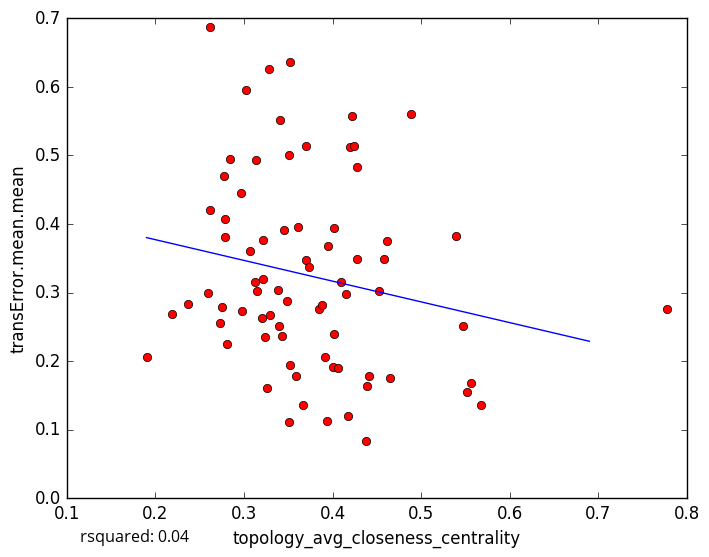

The file beside this chart, header and first rows:
topology_avg_closeness_centrality, transError.mean.mean
0.2845, 0.4941
0.3705, 0.3475
0.3589, 0.178
0.3505, 0.1115
0.5679, 0.1357
0.3509, 0.5005
0.4278, 0.4835
0.3124, 0.3147
0.3294, 0.2668
0.3662, 0.136
0.3259, 0.1603
0.394, 0.1133
0.4179, 0.1205
0.5568, 0.1687
0.4649, 0.1753
0.5474, 0.251
0.273, 0.2551
0.7778, 0.2757
0.3412, 0.5509
0.4281, 0.3487
0.422, 0.5567
0.4881, 0.5606
0.4614, 0.3756
0.313, 0.4934
0.4586, 0.3492
0.42, 0.5119
0.5398, 0.3829
0.321, 0.3767
0.1899, 0.2062
0.324, 0.2345
0.3398, 0.2505
0.3522, 0.6358
0.2593, 0.2989
0.3205, 0.2635
0.2755, 0.2792
0.2771, 0.47
0.438, 0.08279
0.2813, 0.2243
0.3071, 0.3607
0.4155, 0.2974
0.2617, 0.6874
0.3024, 0.5948
0.3848, 0.2767
0.2191, 0.268
0.4013, 0.3943
0.2785, 0.4073
0.3151, 0.3019
0.3736, 0.3378
0.4526, 0.302
0.2788, 0.3811
0.3912, 0.2053
0.4392, 0.1642
0.2974, 0.2737
0.2618, 0.4201
0.4089, 0.3151
0.3456, 0.3912
0.321, 0.3193
0.2365, 0.2839
0.3517, 0.1941
0.4003, 0.1912
... 18 more rows
